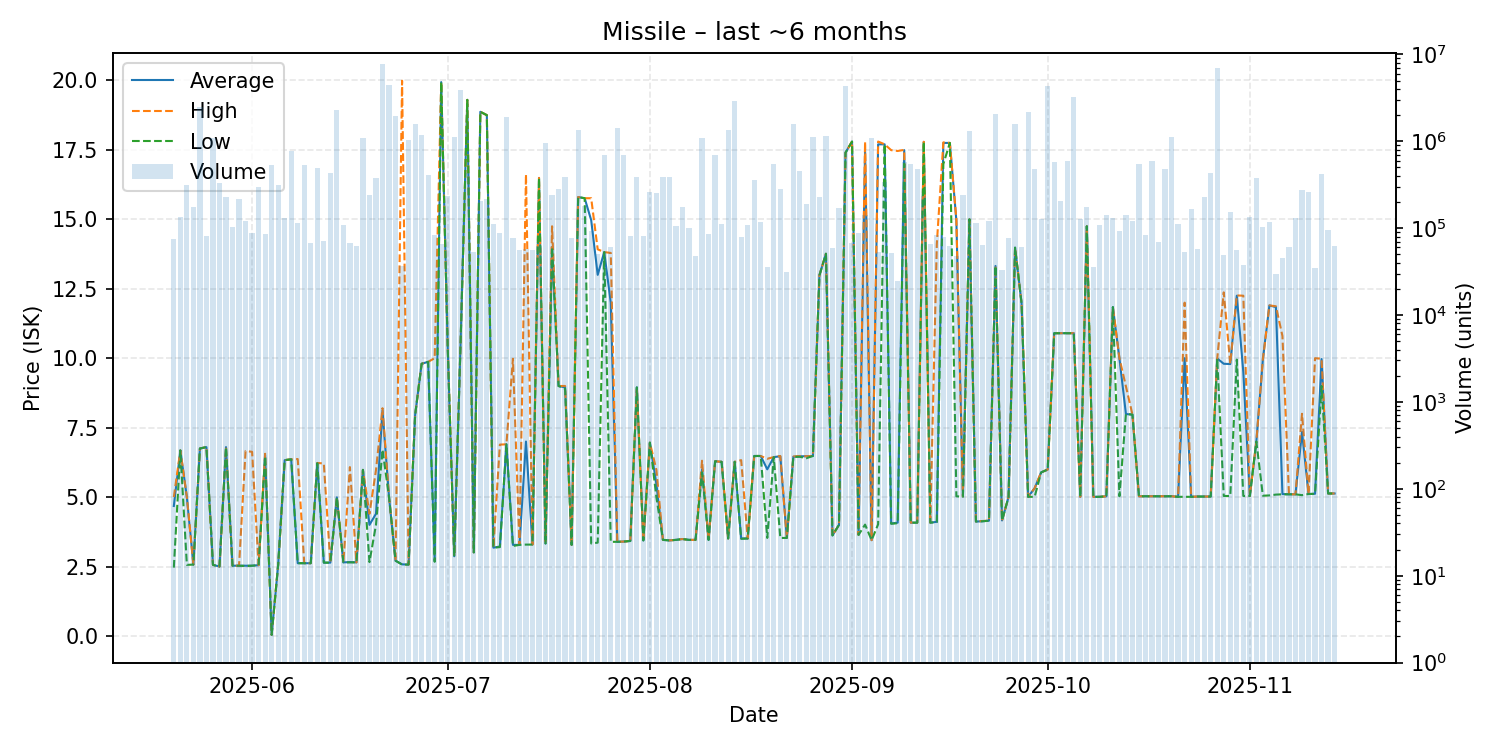

Source data for this figure (header and first rows):
date, average, highest, lowest, order_count, volume
2025-05-20, 4.68, 5.0, 2.46, 93, 74696
2025-05-21, 6.68, 6.68, 6.68, 92, 134239
2025-05-22, 5.0, 5.0, 2.56, 91, 315717
2025-05-23, 2.57, 2.57, 2.57, 96, 175631
2025-05-24, 6.75, 6.75, 6.75, 100, 2499824
2025-05-25, 6.8, 6.8, 6.8, 128, 80573
2025-05-26, 2.56, 2.56, 2.56, 120, 1081111
2025-05-27, 2.5, 2.5, 2.5, 69, 332307
2025-05-28, 6.8, 6.8, 6.8, 116, 226554
2025-05-29, 2.53, 2.53, 2.53, 110, 103156
2025-05-30, 2.53, 2.53, 2.53, 108, 217172
2025-05-31, 2.53, 6.66, 2.52, 129, 121921
2025-06-01, 2.53, 6.63, 2.53, 136, 88479
2025-06-02, 2.55, 2.55, 2.55, 95, 300489
2025-06-03, 6.51, 6.56, 6.47, 109, 86225
2025-06-04, 0.04, 0.04, 0.04, 108, 532574
2025-06-05, 2.56, 2.56, 2.56, 106, 315774
2025-06-06, 6.33, 6.33, 6.33, 85, 132240
2025-06-07, 6.36, 6.36, 6.36, 133, 781777
2025-06-08, 2.62, 6.37, 2.62, 105, 115101
2025-06-09, 2.62, 2.62, 2.62, 111, 534338
2025-06-10, 2.62, 2.62, 2.62, 93, 67058
2025-06-11, 6.22, 6.23, 6.22, 114, 491828
2025-06-12, 2.64, 6.21, 2.64, 100, 71588
2025-06-13, 2.64, 2.64, 2.64, 90, 435369
2025-06-14, 4.99, 4.99, 4.99, 99, 2271614
2025-06-15, 2.65, 2.65, 2.65, 115, 108683
2025-06-16, 2.66, 6.08, 2.65, 88, 67313
2025-06-17, 2.65, 2.65, 2.65, 96, 62190
2025-06-18, 5.98, 5.98, 5.98, 85, 1093053
2025-06-19, 4.0, 4.4, 2.66, 101, 240026
2025-06-20, 4.4, 5.97, 4.0, 114, 375353
2025-06-21, 8.12, 8.2, 6.71, 126, 7780756
2025-06-22, 5.0, 5.0, 5.0, 121, 4421947
2025-06-23, 2.71, 2.71, 2.71, 112, 1932908
2025-06-24, 2.58, 19.99, 2.57, 92, 36787
2025-06-25, 2.57, 2.57, 2.57, 99, 1044816
2025-06-26, 7.95, 7.95, 7.95, 96, 1587635
2025-06-27, 9.8, 9.8, 9.8, 88, 1166017
2025-06-28, 9.87, 9.87, 9.87, 124, 407813
2025-06-29, 2.71, 10.0, 2.67, 129, 82558
2025-06-30, 19.94, 19.94, 19.94, 79, 66589
2025-07-01, 10.38, 10.38, 10.38, 82, 234631
2025-07-02, 2.87, 2.88, 2.87, 89, 1126889
2025-07-03, 10.78, 10.78, 10.78, 83, 3927141
2025-07-04, 19.3, 19.3, 19.3, 86, 435405
2025-07-05, 3.01, 3.01, 3.01, 73, 53247
2025-07-06, 18.87, 18.87, 18.87, 114, 207870
2025-07-07, 18.75, 18.75, 18.75, 95, 215374
2025-07-08, 3.18, 3.18, 3.18, 85, 110836
2025-07-09, 3.22, 6.89, 3.2, 91, 89029
2025-07-10, 6.9, 6.9, 6.9, 119, 1928233
2025-07-11, 3.28, 9.98, 3.24, 97, 77426
2025-07-12, 3.28, 3.28, 3.28, 68, 56151
2025-07-13, 7.0, 16.62, 3.29, 117, 57338
2025-07-14, 3.29, 3.29, 3.29, 97, 55466
2025-07-15, 16.49, 16.49, 16.49, 70, 61630
2025-07-16, 3.33, 3.33, 3.33, 95, 964899
2025-07-17, 14.0, 14.75, 14.0, 88, 239373
2025-07-18, 9.0, 9.0, 9.0, 73, 278839
... 119 more rows
